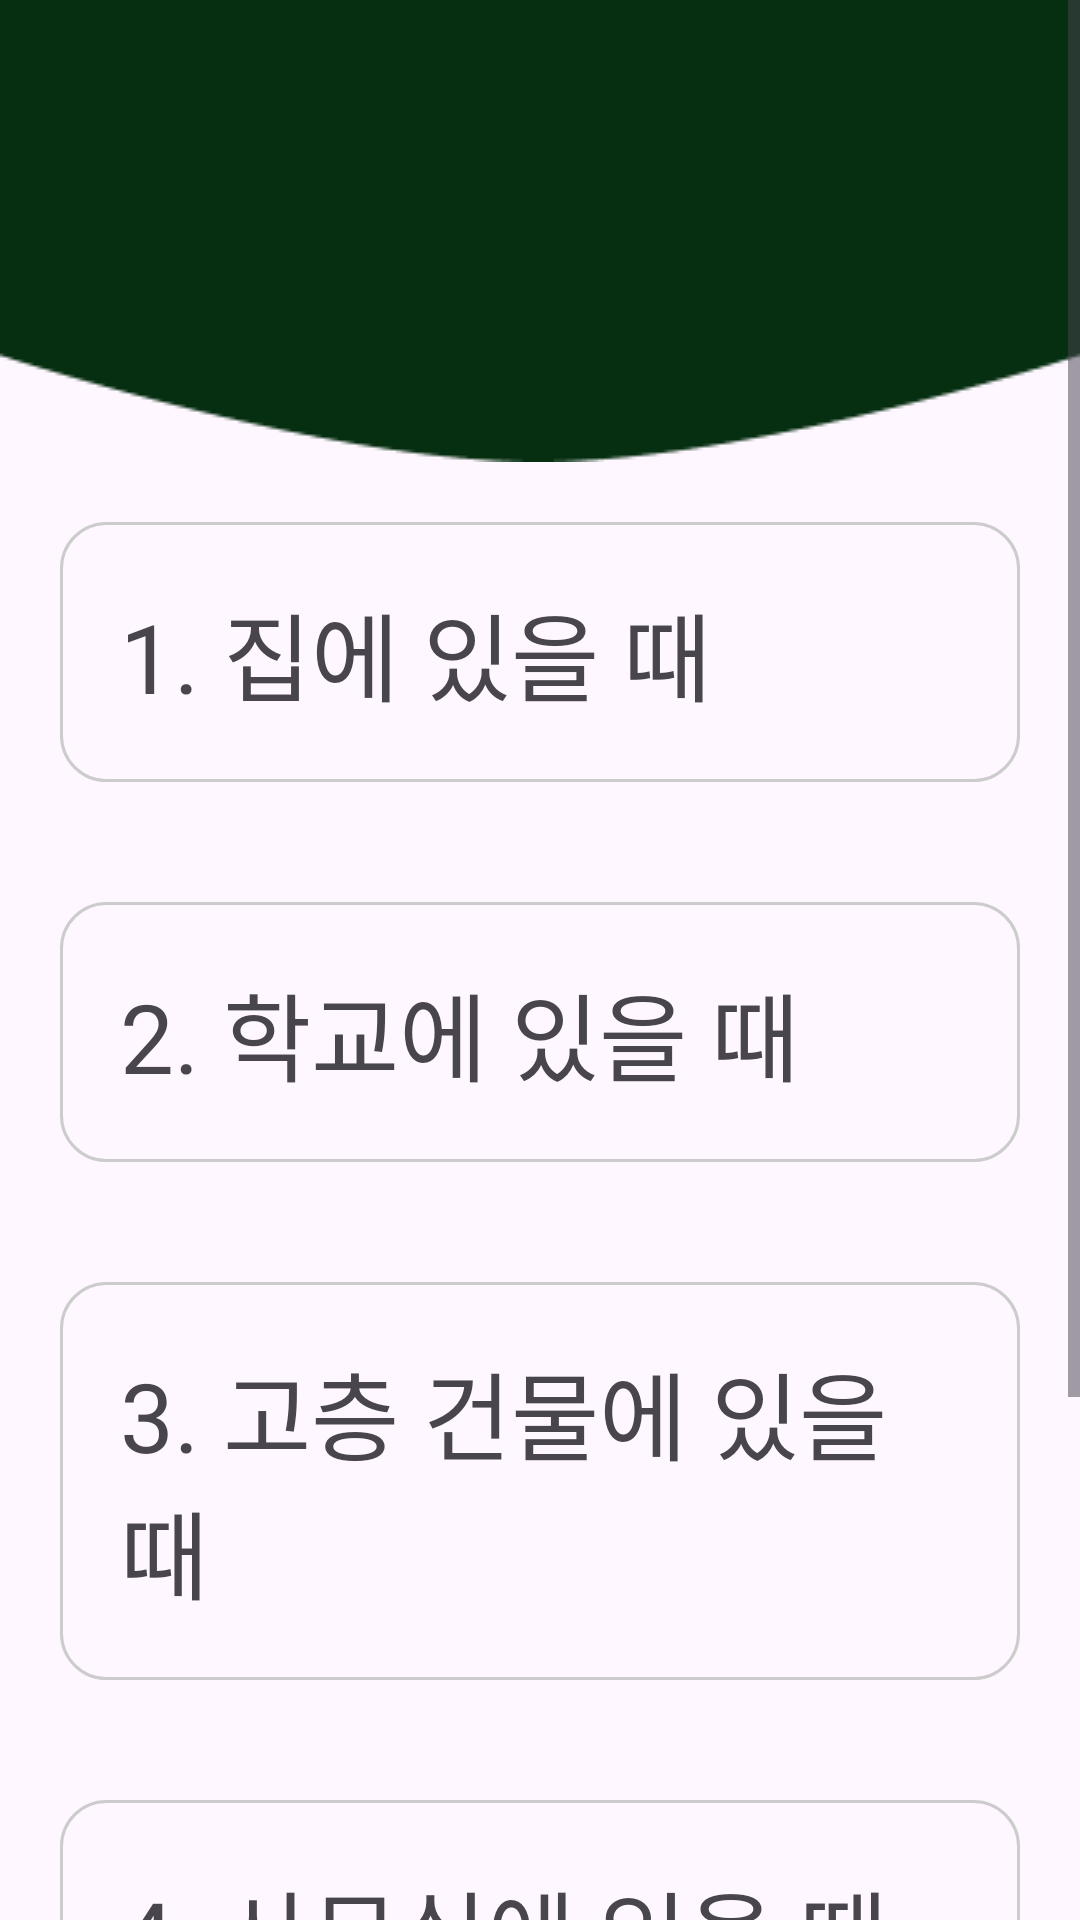

Here is an Android app screen rendered from its layout file. Give the layout XML and the strings, colors and styles it references.
<!-- AndroidManifest.xml: application theme Theme.Ginicall -->
<!-- res/layout/activity_warning_tip.xml -->
<?xml version="1.0" encoding="utf-8"?>
<ScrollView
    xmlns:android="http://schemas.android.com/apk/res/android"
    xmlns:app="http://schemas.android.com/apk/res-auto"
    xmlns:tools="http://schemas.android.com/tools"
    android:layout_width="match_parent"
    android:layout_height="match_parent"
    tools:context=".MainActivity">
    <LinearLayout
        android:layout_width="match_parent"
        android:layout_height="wrap_content"
        android:orientation="vertical">
    <ImageView
        android:id="@+id/Warning_top"
        android:layout_width="match_parent"
        android:layout_height="wrap_content"
        android:scaleType="fitXY"
        android:src="@drawable/tip_top_rect" />

    <LinearLayout
        android:layout_width="match_parent"
        android:layout_height="wrap_content"
        android:layout_marginTop="20dp"
        android:layout_marginBottom="20dp"
        android:layout_marginLeft="20dp"
        android:layout_marginRight="20dp"
        android:background="@drawable/round_outline"
        android:gravity="center"
        android:orientation="vertical"
        android:padding="10dp">


        <TextView
            android:id="@+id/tip_title1"
            android:layout_width="match_parent"
            android:layout_height="wrap_content"
            android:text="@string/tip_title_label1"
            android:textSize="32sp"
            android:layout_margin="10dp"
            android:fontFamily="@font/gmarket_sans_ttf_bold"/>

        <LinearLayout
            android:id="@+id/tip_contents1"
            android:layout_width="wrap_content"
            android:layout_height="wrap_content"
            android:gravity="center"
            android:orientation="vertical"
            android:padding="20dp"
            android:visibility="gone">

            <TextView
                android:layout_width="match_parent"
                android:layout_height="wrap_content"
                android:layout_marginBottom="10dp"
                android:fontFamily="@font/gmarket_sans_ttf_medium"
                android:text="@string/tip_contents_label1_1"
                android:textSize="20sp" />

            <TextView
                android:layout_width="match_parent"
                android:layout_height="wrap_content"
                android:layout_marginBottom="10dp"
                android:fontFamily="@font/gmarket_sans_ttf_medium"
                android:text="@string/tip_contents_label1_2"
                android:textSize="20sp" />

            <TextView
                android:layout_width="match_parent"
                android:layout_height="wrap_content"
                android:layout_marginBottom="10dp"
                android:fontFamily="@font/gmarket_sans_ttf_medium"
                android:text="@string/tip_contents_label1_3"
                android:textSize="20sp" />
        </LinearLayout>
    </LinearLayout>

    <LinearLayout
        android:layout_width="match_parent"
        android:layout_height="wrap_content"
        android:layout_marginTop="20dp"
        android:layout_marginBottom="20dp"
        android:layout_marginLeft="20dp"
        android:layout_marginRight="20dp"
        android:background="@drawable/round_outline"
        android:gravity="center"
        android:orientation="vertical"
        android:padding="10dp">


        <TextView
            android:id="@+id/tip_title2"
            android:layout_width="match_parent"
            android:layout_height="wrap_content"
            android:text="@string/tip_title_label2"
            android:textSize="32sp"
            android:layout_margin="10dp"
            android:fontFamily="@font/gmarket_sans_ttf_bold"/>

        <LinearLayout
            android:id="@+id/tip_contents2"
            android:layout_width="wrap_content"
            android:layout_height="wrap_content"
            android:gravity="center"
            android:orientation="vertical"
            android:padding="20dp"
            android:visibility="gone">

            <TextView
                android:layout_width="match_parent"
                android:layout_height="wrap_content"
                android:layout_marginBottom="10dp"
                android:fontFamily="@font/gmarket_sans_ttf_medium"
                android:text="@string/tip_contents_label2_1"
                android:textSize="20sp" />

            <TextView
                android:layout_width="match_parent"
                android:layout_height="wrap_content"
                android:layout_marginBottom="10dp"
                android:fontFamily="@font/gmarket_sans_ttf_medium"
                android:text="@string/tip_contents_label2_2"
                android:textSize="20sp" />

            <TextView
                android:layout_width="match_parent"
                android:layout_height="wrap_content"
                android:layout_marginBottom="10dp"
                android:fontFamily="@font/gmarket_sans_ttf_medium"
                android:text="@string/tip_contents_label2_3"
                android:textSize="20sp" />
        </LinearLayout>
    </LinearLayout>

    <LinearLayout
        android:layout_width="match_parent"
        android:layout_height="wrap_content"
        android:layout_marginTop="20dp"
        android:layout_marginBottom="20dp"
        android:layout_marginLeft="20dp"
        android:layout_marginRight="20dp"
        android:background="@drawable/round_outline"
        android:gravity="center"
        android:orientation="vertical"
        android:padding="10dp">


        <TextView
            android:id="@+id/tip_title3"
            android:layout_width="match_parent"
            android:layout_height="wrap_content"
            android:text="@string/tip_title_label3"
            android:textSize="32sp"
            android:layout_margin="10dp"
            android:fontFamily="@font/gmarket_sans_ttf_bold"/>

        <LinearLayout
            android:id="@+id/tip_contents3"
            android:layout_width="wrap_content"
            android:layout_height="wrap_content"
            android:gravity="center"
            android:orientation="vertical"
            android:padding="20dp"
            android:visibility="gone">

            <TextView
                android:layout_width="match_parent"
                android:layout_height="wrap_content"
                android:layout_marginBottom="10dp"
                android:fontFamily="@font/gmarket_sans_ttf_medium"
                android:text="@string/tip_contents_label3_1"
                android:textSize="20sp" />
        </LinearLayout>
    </LinearLayout>

    <LinearLayout
        android:layout_width="match_parent"
        android:layout_height="wrap_content"
        android:layout_marginTop="20dp"
        android:layout_marginBottom="20dp"
        android:layout_marginLeft="20dp"
        android:layout_marginRight="20dp"
        android:background="@drawable/round_outline"
        android:gravity="center"
        android:orientation="vertical"
        android:padding="10dp">


        <TextView
            android:id="@+id/tip_title4"
            android:layout_width="match_parent"
            android:layout_height="wrap_content"
            android:text="@string/tip_title_label4"
            android:textSize="32sp"
            android:layout_margin="10dp"
            android:fontFamily="@font/gmarket_sans_ttf_bold"/>

        <LinearLayout
            android:id="@+id/tip_contents4"
            android:layout_width="wrap_content"
            android:layout_height="wrap_content"
            android:gravity="center"
            android:orientation="vertical"
            android:padding="20dp"
            android:visibility="gone">

            <TextView
                android:layout_width="match_parent"
                android:layout_height="wrap_content"
                android:layout_marginBottom="10dp"
                android:fontFamily="@font/gmarket_sans_ttf_medium"
                android:text="@string/tip_contents_label4_1"
                android:textSize="20sp" />

            <TextView
                android:layout_width="match_parent"
                android:layout_height="wrap_content"
                android:layout_marginBottom="10dp"
                android:fontFamily="@font/gmarket_sans_ttf_medium"
                android:text="@string/tip_contents_label4_2"
                android:textSize="20sp" />
        </LinearLayout>
    </LinearLayout>

    <LinearLayout
        android:layout_width="match_parent"
        android:layout_height="wrap_content"
        android:layout_marginTop="20dp"
        android:layout_marginBottom="20dp"
        android:layout_marginLeft="20dp"
        android:layout_marginRight="20dp"
        android:background="@drawable/round_outline"
        android:gravity="center"
        android:orientation="vertical"
        android:padding="10dp">


        <TextView
            android:id="@+id/tip_title5"
            android:layout_width="match_parent"
            android:layout_height="wrap_content"
            android:text="@string/tip_title_label5"
            android:textSize="32sp"
            android:layout_margin="10dp"
            android:fontFamily="@font/gmarket_sans_ttf_bold"/>

        <LinearLayout
            android:id="@+id/tip_contents5"
            android:layout_width="wrap_content"
            android:layout_height="wrap_content"
            android:gravity="center"
            android:orientation="vertical"
            android:padding="20dp"
            android:visibility="gone">

            <TextView
                android:layout_width="match_parent"
                android:layout_height="wrap_content"
                android:layout_marginBottom="10dp"
                android:fontFamily="@font/gmarket_sans_ttf_medium"
                android:text="@string/tip_contents_label5_1"
                android:textSize="20sp" />

            <TextView
                android:layout_width="match_parent"
                android:layout_height="wrap_content"
                android:layout_marginBottom="10dp"
                android:fontFamily="@font/gmarket_sans_ttf_medium"
                android:text="@string/tip_contents_label5_2"
                android:textSize="20sp" />

            <TextView
                android:layout_width="match_parent"
                android:layout_height="wrap_content"
                android:layout_marginBottom="10dp"
                android:fontFamily="@font/gmarket_sans_ttf_medium"
                android:text="@string/tip_contents_label5_3"
                android:textSize="20sp" />
        </LinearLayout>
    </LinearLayout>
</LinearLayout>
</ScrollView>
<!-- resources referenced by this layout -->
<resources>
  <!-- drawable round_outline (drawable) -->
  <?xml version="1.0" encoding="utf-8"?>
  <shape
      xmlns:android="http://schemas.android.com/apk/res/android"
      android:shape="rectangle">
  
      <stroke android:color="#CCCCCC" android:width="1dp" />
      <corners android:radius="15dp" />
  </shape>
  <!-- drawable tip_top_rect: png bitmap (drawable, 1550 bytes) -->
  <string name="tip_contents_label1_1">• 가구, 텔레비전 등 낙하물을 피해 탁자 아래로 들어가 탁자 다리를 꼭 잡고 머리와 몸을 보호합니다.</string>
  <string name="tip_contents_label1_2">• 욕실에서는 몸을 낮추고 목욕대야, 수건, 목욕가운 등으로 머리와 몸을 보호합니다.</string>
  <string name="tip_contents_label1_3">• 주방에서는 화재가 발생하지 않도록 가스를 차단합니다.</string>
  <string name="tip_contents_label2_1">• 책상 아래로 들어가 몸을 웅크리고 책상 다리를 꼭 잡고 몸을 보호합니다.가구, 텔레비전 등 낙하물을 피해 탁자 아래로 들어가 탁자 다리를 꼭 잡고 머리와 몸을 보호합니다.</string>
  <string name="tip_contents_label2_2">•	흔들림이 멈추면 선생님의 안내에 따라 질서를 지키며 운동장으로 대피합니다.</string>
  <string name="tip_contents_label2_3">•	복도에서는 창문 유리가 깨질 우려가 있으니 창문과 떨어져 이동합니다.</string>
  <string name="tip_contents_label3_1">•	높은 층의 건물일수록 흔들림이 크게 오래 지속될 수 있으므로 실내에서 떨어지는 물건에 더욱 주의해야 합니다.</string>
  <string name="tip_contents_label4_1">•	사무실은 컴퓨터 본체, 모니터 등 무거운 물건들이 많아 다칠 위험이 큽니다.</string>
  <string name="tip_contents_label4_2">•	사무실 책상 아래로 들어가 몸을 웅크리고 책상 다리를 꼭 잡고 몸을 보호합니다.</string>
  <string name="tip_contents_label5_1">•	진열장에서 떨어지는 물건으로부터 몸을 보호합니다.</string>
  <string name="tip_contents_label5_2">•	계단이나 기둥 근처로 피하고, 흔들림이 멈추면 안내에 따라 밖으로 대피합니다.</string>
  <string name="tip_contents_label5_3">•	에스컬레이터를 타고 있다면, 손잡이를 잡고 앉아서 버틴 후 침착히 벗어납니다. 주방에서는 화재가 발생하지 않도록 가스를 차단합니다.</string>
  <string name="tip_title_label1">1. 집에 있을 때</string>
  <string name="tip_title_label2">2. 학교에 있을 때</string>
  <string name="tip_title_label3">3. 고층 건물에 있을 때</string>
  <string name="tip_title_label4">4. 사무실에 있을 때</string>
  <string name="tip_title_label5">5. 백화점‧마트에 있을 때</string>
  <style name="Theme.Ginicall" parent="Base.Theme.Ginicall" />
  <style name="Base.Theme.Ginicall" parent="Theme.Material3.DayNight.NoActionBar">
          
  
      </style>
</resources>
